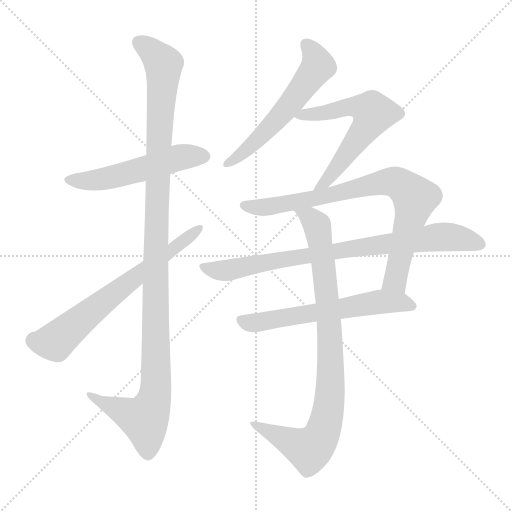
t = 0.00 s
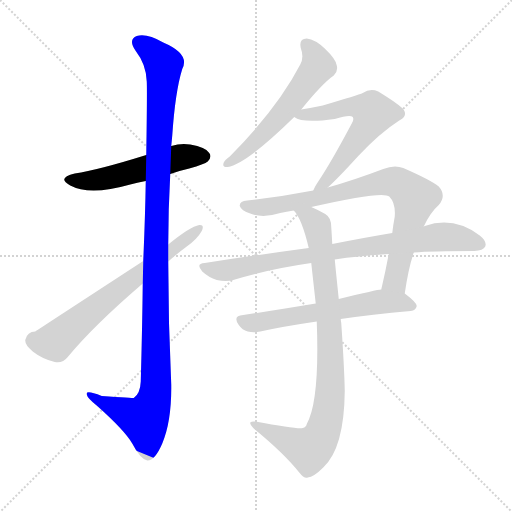
t = 1.58 s
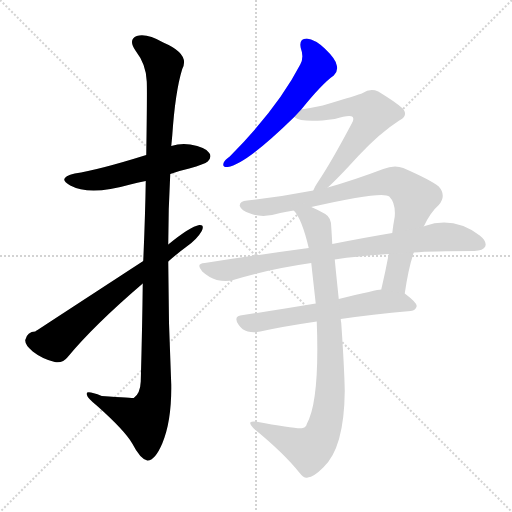
t = 3.15 s
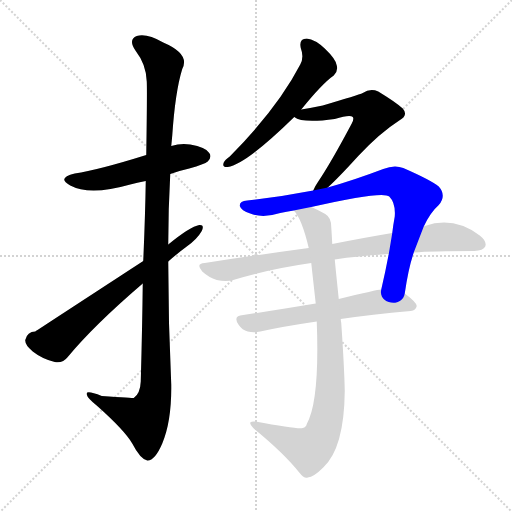
t = 4.72 s
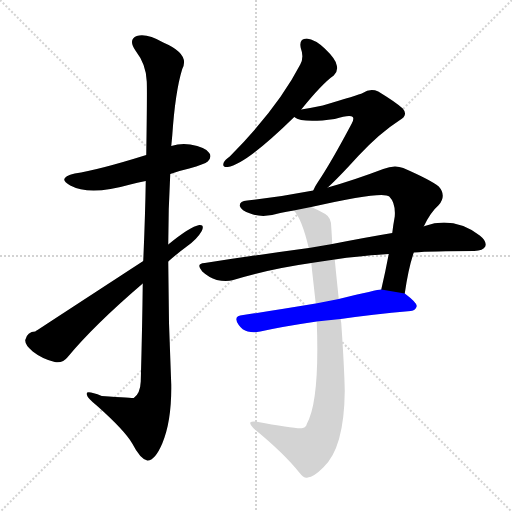
t = 6.30 s
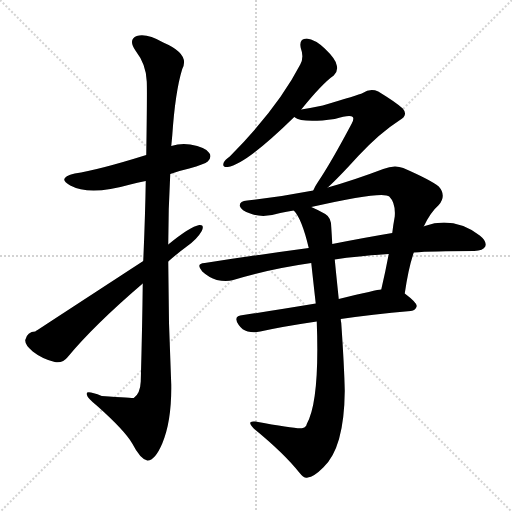
t = 7.87 s

The animated SVG that drew these frames (rendered in a browser with its animation timeline set to each time). Animation: 9 CSS @keyframes rules; one cycle of 7.87 s.

<svg version="1.1" viewBox="0 0 1024 1024" xmlns="http://www.w3.org/2000/svg">
  <g stroke="lightgray" stroke-dasharray="1,1" stroke-width="1" transform="scale(4, 4)">
    <line x1="0" y1="0" x2="256" y2="256"></line>
    <line x1="256" y1="0" x2="0" y2="256"></line>
    <line x1="128" y1="0" x2="128" y2="256"></line>
    <line x1="0" y1="128" x2="256" y2="128"></line>
  </g>
<g transform="scale(1, -1) translate(0, -900)">
   <style type="text/css">
    @keyframes keyframes0 {
      from {
       stroke: blue;
       stroke-dashoffset: 530;
       stroke-width: 128;
       }
       63% {
       animation-timing-function: step-end;
       stroke: blue;
       stroke-dashoffset: 0;
       stroke-width: 128;
       }
       to {
       stroke: black;
       stroke-width: 1024;
       }
       }
       #make-me-a-hanzi-animation-0 {
         animation: keyframes0 0.681315s both;
         animation-delay: 0.000000s;
         animation-timing-function: linear;
       }
    @keyframes keyframes1 {
      from {
       stroke: blue;
       stroke-dashoffset: 1158;
       stroke-width: 128;
       }
       79% {
       animation-timing-function: step-end;
       stroke: blue;
       stroke-dashoffset: 0;
       stroke-width: 128;
       }
       to {
       stroke: black;
       stroke-width: 1024;
       }
       }
       #make-me-a-hanzi-animation-1 {
         animation: keyframes1 1.192383s both;
         animation-delay: 0.681315s;
         animation-timing-function: linear;
       }
    @keyframes keyframes2 {
      from {
       stroke: blue;
       stroke-dashoffset: 663;
       stroke-width: 128;
       }
       68% {
       animation-timing-function: step-end;
       stroke: blue;
       stroke-dashoffset: 0;
       stroke-width: 128;
       }
       to {
       stroke: black;
       stroke-width: 1024;
       }
       }
       #make-me-a-hanzi-animation-2 {
         animation: keyframes2 0.789551s both;
         animation-delay: 1.873698s;
         animation-timing-function: linear;
       }
    @keyframes keyframes3 {
      from {
       stroke: blue;
       stroke-dashoffset: 570;
       stroke-width: 128;
       }
       65% {
       animation-timing-function: step-end;
       stroke: blue;
       stroke-dashoffset: 0;
       stroke-width: 128;
       }
       to {
       stroke: black;
       stroke-width: 1024;
       }
       }
       #make-me-a-hanzi-animation-3 {
         animation: keyframes3 0.713867s both;
         animation-delay: 2.663249s;
         animation-timing-function: linear;
       }
    @keyframes keyframes4 {
      from {
       stroke: blue;
       stroke-dashoffset: 604;
       stroke-width: 128;
       }
       66% {
       animation-timing-function: step-end;
       stroke: blue;
       stroke-dashoffset: 0;
       stroke-width: 128;
       }
       to {
       stroke: black;
       stroke-width: 1024;
       }
       }
       #make-me-a-hanzi-animation-4 {
         animation: keyframes4 0.741536s both;
         animation-delay: 3.377116s;
         animation-timing-function: linear;
       }
    @keyframes keyframes5 {
      from {
       stroke: blue;
       stroke-dashoffset: 806;
       stroke-width: 128;
       }
       72% {
       animation-timing-function: step-end;
       stroke: blue;
       stroke-dashoffset: 0;
       stroke-width: 128;
       }
       to {
       stroke: black;
       stroke-width: 1024;
       }
       }
       #make-me-a-hanzi-animation-5 {
         animation: keyframes5 0.905924s both;
         animation-delay: 4.118652s;
         animation-timing-function: linear;
       }
    @keyframes keyframes6 {
      from {
       stroke: blue;
       stroke-dashoffset: 818;
       stroke-width: 128;
       }
       73% {
       animation-timing-function: step-end;
       stroke: blue;
       stroke-dashoffset: 0;
       stroke-width: 128;
       }
       to {
       stroke: black;
       stroke-width: 1024;
       }
       }
       #make-me-a-hanzi-animation-6 {
         animation: keyframes6 0.915690s both;
         animation-delay: 5.024577s;
         animation-timing-function: linear;
       }
    @keyframes keyframes7 {
      from {
       stroke: blue;
       stroke-dashoffset: 602;
       stroke-width: 128;
       }
       66% {
       animation-timing-function: step-end;
       stroke: blue;
       stroke-dashoffset: 0;
       stroke-width: 128;
       }
       to {
       stroke: black;
       stroke-width: 1024;
       }
       }
       #make-me-a-hanzi-animation-7 {
         animation: keyframes7 0.739909s both;
         animation-delay: 5.940267s;
         animation-timing-function: linear;
       }
    @keyframes keyframes8 {
      from {
       stroke: blue;
       stroke-dashoffset: 891;
       stroke-width: 128;
       }
       74% {
       animation-timing-function: step-end;
       stroke: blue;
       stroke-dashoffset: 0;
       stroke-width: 128;
       }
       to {
       stroke: black;
       stroke-width: 1024;
       }
       }
       #make-me-a-hanzi-animation-8 {
         animation: keyframes8 0.975098s both;
         animation-delay: 6.680176s;
         animation-timing-function: linear;
       }
</style>
<path d="M 340.5 552.0 Q 356.5 558.0 378.5 563.0 Q 409.5 572.0 415.5 577.0 Q 424.5 586.0 418.5 594.0 Q 411.5 606.0 380.5 611.0 Q 361.5 614.0 342.5 608.0 L 292.5 590.0 Q 196.5 560.0 149.5 553.0 Q 112.5 544.0 140.5 529.0 Q 179.5 508.0 260.5 531.0 Q 273.5 535.0 291.5 538.0 L 340.5 552.0 Z" fill="lightgray"></path> 
<path d="M 285.5 333.0 Q 284.5 246.0 281.5 137.0 Q 280.5 113.0 267.5 104.0 Q 266.5 104.0 203.5 108.0 Q 170.5 121.0 173.5 111.0 Q 174.5 104.0 194.5 88.0 Q 249.5 39.0 264.5 13.0 Q 280.5 -18.0 294.5 -21.0 Q 309.5 -22.0 324.5 13.0 Q 343.5 58.0 342.5 131.0 Q 336.5 255.0 336.5 377.0 L 336.5 411.0 Q 336.5 481.0 340.5 552.0 L 342.5 608.0 Q 343.5 618.0 344.5 629.0 Q 350.5 717.0 364.5 762.0 Q 380.5 792.0 326.5 815.0 Q 293.5 834.0 273.5 828.0 Q 255.5 821.0 271.5 798.0 Q 292.5 771.0 293.5 737.0 Q 294.5 721.0 292.5 590.0 L 291.5 538.0 Q 290.5 471.0 286.5 378.0 L 285.5 333.0 Z" fill="lightgray"></path> 
<path d="M 286.5 378.0 Q 79.5 243.0 70.5 237.0 Q 54.5 237.0 50.5 220.0 Q 49.5 210.0 65.5 197.0 Q 84.5 182.0 109.5 176.0 Q 125.5 173.0 135.5 186.0 Q 187.5 249.0 285.5 333.0 L 336.5 377.0 Q 354.5 393.0 373.5 407.0 Q 394.5 422.0 403.5 438.0 Q 409.5 451.0 398.5 450.0 Q 380.5 447.0 336.5 411.0 L 286.5 378.0 Z" fill="lightgray"></path> 
<path d="M 602.5 681.0 Q 644.5 733.0 667.5 749.0 Q 676.5 758.0 673.5 769.0 Q 672.5 781.0 649.5 803.0 Q 630.5 821.0 613.5 823.0 Q 597.5 823.0 601.5 804.0 Q 608.5 785.0 600.5 771.0 Q 555.5 684.0 459.5 587.0 Q 449.5 580.0 447.5 575.0 Q 443.5 565.0 455.5 566.0 Q 492.5 572.0 588.5 666.0 L 602.5 681.0 Z" fill="lightgray"></path> 
<path d="M 655.5 525.0 Q 676.5 544.0 716.5 588.0 Q 759.5 634.0 798.5 659.0 Q 817.5 669.0 805.5 683.0 Q 792.5 695.0 756.5 717.0 Q 740.5 724.0 725.5 714.0 Q 716.5 710.0 645.5 689.0 Q 626.5 685.0 602.5 681.0 C 572.5 676.0 569.5 675.0 588.5 666.0 Q 604.5 653.0 669.5 662.0 Q 699.5 671.0 705.5 666.0 Q 708.5 662.0 703.5 653.0 Q 661.5 574.0 636.5 537.0 Q 629.5 527.0 626.5 519.0 C 613.5 492.0 633.5 504.0 655.5 525.0 Z" fill="lightgray"></path> 
<path d="M 809.5 313.0 Q 816.5 362.0 827.5 395.0 L 847.5 447.0 Q 860.5 475.0 877.5 490.0 Q 893.5 509.0 877.5 527.0 Q 861.5 540.0 806.5 564.0 Q 788.5 571.0 766.5 562.0 Q 708.5 540.0 655.5 525.0 L 626.5 519.0 Q 559.5 506.0 494.5 499.0 Q 478.5 498.0 479.5 488.0 Q 482.5 479.0 500.5 473.0 Q 525.5 463.0 560.5 474.0 Q 572.5 477.0 587.5 479.0 L 622.5 486.0 Q 766.5 519.0 778.5 507.0 Q 791.5 494.0 789.5 467.0 Q 786.5 451.0 784.5 434.0 L 777.5 392.0 Q 770.5 355.0 762.5 321.0 C 755.5 292.0 804.5 283.0 809.5 313.0 Z" fill="lightgray"></path> 
<path d="M 827.5 395.0 Q 863.5 398.0 948.5 398.0 Q 966.5 399.0 970.5 407.0 Q 974.5 417.0 959.5 429.0 Q 907.5 468.0 849.5 448.0 Q 848.5 448.0 847.5 447.0 L 784.5 434.0 Q 730.5 425.0 664.5 412.0 L 617.5 404.0 Q 520.5 391.0 409.5 374.0 Q 390.5 373.0 404.5 357.0 Q 417.5 345.0 433.5 340.0 Q 452.5 336.0 466.5 340.0 Q 538.5 362.0 622.5 374.0 L 669.5 381.0 Q 714.5 388.0 777.5 392.0 L 827.5 395.0 Z" fill="lightgray"></path> 
<path d="M 631.5 293.0 Q 553.5 280.0 486.5 270.0 Q 464.5 269.0 477.5 250.0 Q 484.5 240.0 495.5 237.0 Q 507.5 234.0 520.5 237.0 Q 565.5 247.0 633.5 257.0 L 681.5 262.0 Q 742.5 271.0 821.5 278.0 Q 831.5 279.0 833.5 288.0 Q 833.5 295.0 809.5 313.0 L 762.5 321.0 Q 759.5 322.0 677.5 302.0 L 631.5 293.0 Z" fill="lightgray"></path> 
<path d="M 622.5 374.0 Q 626.5 337.0 631.5 293.0 L 633.5 257.0 Q 639.5 98.0 613.5 52.0 Q 612.5 46.0 605.5 44.0 Q 596.5 41.0 510.5 57.0 Q 503.5 58.0 500.5 55.0 Q 499.5 51.0 507.5 43.0 Q 567.5 -6.0 598.5 -45.0 Q 608.5 -58.0 615.5 -55.0 Q 627.5 -54.0 646.5 -35.0 Q 688.5 4.0 689.5 118.0 Q 688.5 167.0 682.5 254.0 Q 681.5 258.0 681.5 262.0 L 677.5 302.0 Q 671.5 360.0 669.5 381.0 L 664.5 412.0 Q 663.5 431.0 662.5 446.0 Q 662.5 465.0 650.5 472.0 Q 634.5 481.0 622.5 486.0 C 595.5 499.0 570.5 504.0 587.5 479.0 Q 603.5 463.0 617.5 404.0 L 622.5 374.0 Z" fill="lightgray"></path> 
      <clipPath id="make-me-a-hanzi-clip-0">
      <path d="M 340.5 552.0 Q 356.5 558.0 378.5 563.0 Q 409.5 572.0 415.5 577.0 Q 424.5 586.0 418.5 594.0 Q 411.5 606.0 380.5 611.0 Q 361.5 614.0 342.5 608.0 L 292.5 590.0 Q 196.5 560.0 149.5 553.0 Q 112.5 544.0 140.5 529.0 Q 179.5 508.0 260.5 531.0 Q 273.5 535.0 291.5 538.0 L 340.5 552.0 Z" fill="lightgray"></path>
      </clipPath>
      <path clip-path="url(#make-me-a-hanzi-clip-0)" d="M 141.5 542.0 L 160.5 538.0 L 227.5 546.0 L 344.5 582.0 L 408.5 587.0 " fill="none" id="make-me-a-hanzi-animation-0" stroke-dasharray="402 804" stroke-linecap="round"></path>

      <clipPath id="make-me-a-hanzi-clip-1">
      <path d="M 285.5 333.0 Q 284.5 246.0 281.5 137.0 Q 280.5 113.0 267.5 104.0 Q 266.5 104.0 203.5 108.0 Q 170.5 121.0 173.5 111.0 Q 174.5 104.0 194.5 88.0 Q 249.5 39.0 264.5 13.0 Q 280.5 -18.0 294.5 -21.0 Q 309.5 -22.0 324.5 13.0 Q 343.5 58.0 342.5 131.0 Q 336.5 255.0 336.5 377.0 L 336.5 411.0 Q 336.5 481.0 340.5 552.0 L 342.5 608.0 Q 343.5 618.0 344.5 629.0 Q 350.5 717.0 364.5 762.0 Q 380.5 792.0 326.5 815.0 Q 293.5 834.0 273.5 828.0 Q 255.5 821.0 271.5 798.0 Q 292.5 771.0 293.5 737.0 Q 294.5 721.0 292.5 590.0 L 291.5 538.0 Q 290.5 471.0 286.5 378.0 L 285.5 333.0 Z" fill="lightgray"></path>
      </clipPath>
      <path clip-path="url(#make-me-a-hanzi-clip-1)" d="M 280.5 812.0 L 296.5 804.0 L 327.5 772.0 L 313.5 492.0 L 311.5 122.0 L 305.5 91.0 L 289.5 61.0 L 192.5 101.0 L 190.5 108.0 L 179.5 108.0 " fill="none" id="make-me-a-hanzi-animation-1" stroke-dasharray="1030 2060" stroke-linecap="round"></path>

      <clipPath id="make-me-a-hanzi-clip-2">
      <path d="M 286.5 378.0 Q 79.5 243.0 70.5 237.0 Q 54.5 237.0 50.5 220.0 Q 49.5 210.0 65.5 197.0 Q 84.5 182.0 109.5 176.0 Q 125.5 173.0 135.5 186.0 Q 187.5 249.0 285.5 333.0 L 336.5 377.0 Q 354.5 393.0 373.5 407.0 Q 394.5 422.0 403.5 438.0 Q 409.5 451.0 398.5 450.0 Q 380.5 447.0 336.5 411.0 L 286.5 378.0 Z" fill="lightgray"></path>
      </clipPath>
      <path clip-path="url(#make-me-a-hanzi-clip-2)" d="M 67.5 219.0 L 110.5 217.0 L 240.5 325.0 L 396.5 442.0 " fill="none" id="make-me-a-hanzi-animation-2" stroke-dasharray="535 1070" stroke-linecap="round"></path>

      <clipPath id="make-me-a-hanzi-clip-3">
      <path d="M 602.5 681.0 Q 644.5 733.0 667.5 749.0 Q 676.5 758.0 673.5 769.0 Q 672.5 781.0 649.5 803.0 Q 630.5 821.0 613.5 823.0 Q 597.5 823.0 601.5 804.0 Q 608.5 785.0 600.5 771.0 Q 555.5 684.0 459.5 587.0 Q 449.5 580.0 447.5 575.0 Q 443.5 565.0 455.5 566.0 Q 492.5 572.0 588.5 666.0 L 602.5 681.0 Z" fill="lightgray"></path>
      </clipPath>
      <path clip-path="url(#make-me-a-hanzi-clip-3)" d="M 612.5 810.0 L 634.5 776.0 L 632.5 763.0 L 536.5 641.0 L 455.5 574.0 " fill="none" id="make-me-a-hanzi-animation-3" stroke-dasharray="442 884" stroke-linecap="round"></path>

      <clipPath id="make-me-a-hanzi-clip-4">
      <path d="M 655.5 525.0 Q 676.5 544.0 716.5 588.0 Q 759.5 634.0 798.5 659.0 Q 817.5 669.0 805.5 683.0 Q 792.5 695.0 756.5 717.0 Q 740.5 724.0 725.5 714.0 Q 716.5 710.0 645.5 689.0 Q 626.5 685.0 602.5 681.0 C 572.5 676.0 569.5 675.0 588.5 666.0 Q 604.5 653.0 669.5 662.0 Q 699.5 671.0 705.5 666.0 Q 708.5 662.0 703.5 653.0 Q 661.5 574.0 636.5 537.0 Q 629.5 527.0 626.5 519.0 C 613.5 492.0 633.5 504.0 655.5 525.0 Z" fill="lightgray"></path>
      </clipPath>
      <path clip-path="url(#make-me-a-hanzi-clip-4)" d="M 593.5 668.0 L 698.5 687.0 L 725.5 685.0 L 746.5 674.0 L 728.5 638.0 L 633.5 521.0 " fill="none" id="make-me-a-hanzi-animation-4" stroke-dasharray="476 952" stroke-linecap="round"></path>

      <clipPath id="make-me-a-hanzi-clip-5">
      <path d="M 809.5 313.0 Q 816.5 362.0 827.5 395.0 L 847.5 447.0 Q 860.5 475.0 877.5 490.0 Q 893.5 509.0 877.5 527.0 Q 861.5 540.0 806.5 564.0 Q 788.5 571.0 766.5 562.0 Q 708.5 540.0 655.5 525.0 L 626.5 519.0 Q 559.5 506.0 494.5 499.0 Q 478.5 498.0 479.5 488.0 Q 482.5 479.0 500.5 473.0 Q 525.5 463.0 560.5 474.0 Q 572.5 477.0 587.5 479.0 L 622.5 486.0 Q 766.5 519.0 778.5 507.0 Q 791.5 494.0 789.5 467.0 Q 786.5 451.0 784.5 434.0 L 777.5 392.0 Q 770.5 355.0 762.5 321.0 C 755.5 292.0 804.5 283.0 809.5 313.0 Z" fill="lightgray"></path>
      </clipPath>
      <path clip-path="url(#make-me-a-hanzi-clip-5)" d="M 488.5 489.0 L 534.5 486.0 L 633.5 501.0 L 767.5 536.0 L 802.5 531.0 L 829.5 502.0 L 790.5 339.0 L 771.5 326.0 " fill="none" id="make-me-a-hanzi-animation-5" stroke-dasharray="678 1356" stroke-linecap="round"></path>

      <clipPath id="make-me-a-hanzi-clip-6">
      <path d="M 827.5 395.0 Q 863.5 398.0 948.5 398.0 Q 966.5 399.0 970.5 407.0 Q 974.5 417.0 959.5 429.0 Q 907.5 468.0 849.5 448.0 Q 848.5 448.0 847.5 447.0 L 784.5 434.0 Q 730.5 425.0 664.5 412.0 L 617.5 404.0 Q 520.5 391.0 409.5 374.0 Q 390.5 373.0 404.5 357.0 Q 417.5 345.0 433.5 340.0 Q 452.5 336.0 466.5 340.0 Q 538.5 362.0 622.5 374.0 L 669.5 381.0 Q 714.5 388.0 777.5 392.0 L 827.5 395.0 Z" fill="lightgray"></path>
      </clipPath>
      <path clip-path="url(#make-me-a-hanzi-clip-6)" d="M 406.5 366.0 L 451.5 359.0 L 584.5 385.0 L 864.5 425.0 L 913.5 425.0 L 960.5 412.0 " fill="none" id="make-me-a-hanzi-animation-6" stroke-dasharray="690 1380" stroke-linecap="round"></path>

      <clipPath id="make-me-a-hanzi-clip-7">
      <path d="M 631.5 293.0 Q 553.5 280.0 486.5 270.0 Q 464.5 269.0 477.5 250.0 Q 484.5 240.0 495.5 237.0 Q 507.5 234.0 520.5 237.0 Q 565.5 247.0 633.5 257.0 L 681.5 262.0 Q 742.5 271.0 821.5 278.0 Q 831.5 279.0 833.5 288.0 Q 833.5 295.0 809.5 313.0 L 762.5 321.0 Q 759.5 322.0 677.5 302.0 L 631.5 293.0 Z" fill="lightgray"></path>
      </clipPath>
      <path clip-path="url(#make-me-a-hanzi-clip-7)" d="M 483.5 260.0 L 503.5 254.0 L 534.5 258.0 L 766.5 297.0 L 805.5 295.0 L 823.5 287.0 " fill="none" id="make-me-a-hanzi-animation-7" stroke-dasharray="474 948" stroke-linecap="round"></path>

      <clipPath id="make-me-a-hanzi-clip-8">
      <path d="M 622.5 374.0 Q 626.5 337.0 631.5 293.0 L 633.5 257.0 Q 639.5 98.0 613.5 52.0 Q 612.5 46.0 605.5 44.0 Q 596.5 41.0 510.5 57.0 Q 503.5 58.0 500.5 55.0 Q 499.5 51.0 507.5 43.0 Q 567.5 -6.0 598.5 -45.0 Q 608.5 -58.0 615.5 -55.0 Q 627.5 -54.0 646.5 -35.0 Q 688.5 4.0 689.5 118.0 Q 688.5 167.0 682.5 254.0 Q 681.5 258.0 681.5 262.0 L 677.5 302.0 Q 671.5 360.0 669.5 381.0 L 664.5 412.0 Q 663.5 431.0 662.5 446.0 Q 662.5 465.0 650.5 472.0 Q 634.5 481.0 622.5 486.0 C 595.5 499.0 570.5 504.0 587.5 479.0 Q 603.5 463.0 617.5 404.0 L 622.5 374.0 Z" fill="lightgray"></path>
      </clipPath>
      <path clip-path="url(#make-me-a-hanzi-clip-8)" d="M 593.5 479.0 L 620.5 465.0 L 634.5 449.0 L 638.5 428.0 L 654.5 311.0 L 661.5 191.0 L 655.5 70.0 L 641.5 27.0 L 618.5 1.0 L 506.5 51.0 " fill="none" id="make-me-a-hanzi-animation-8" stroke-dasharray="763 1526" stroke-linecap="round"></path>

</g>
</svg>
